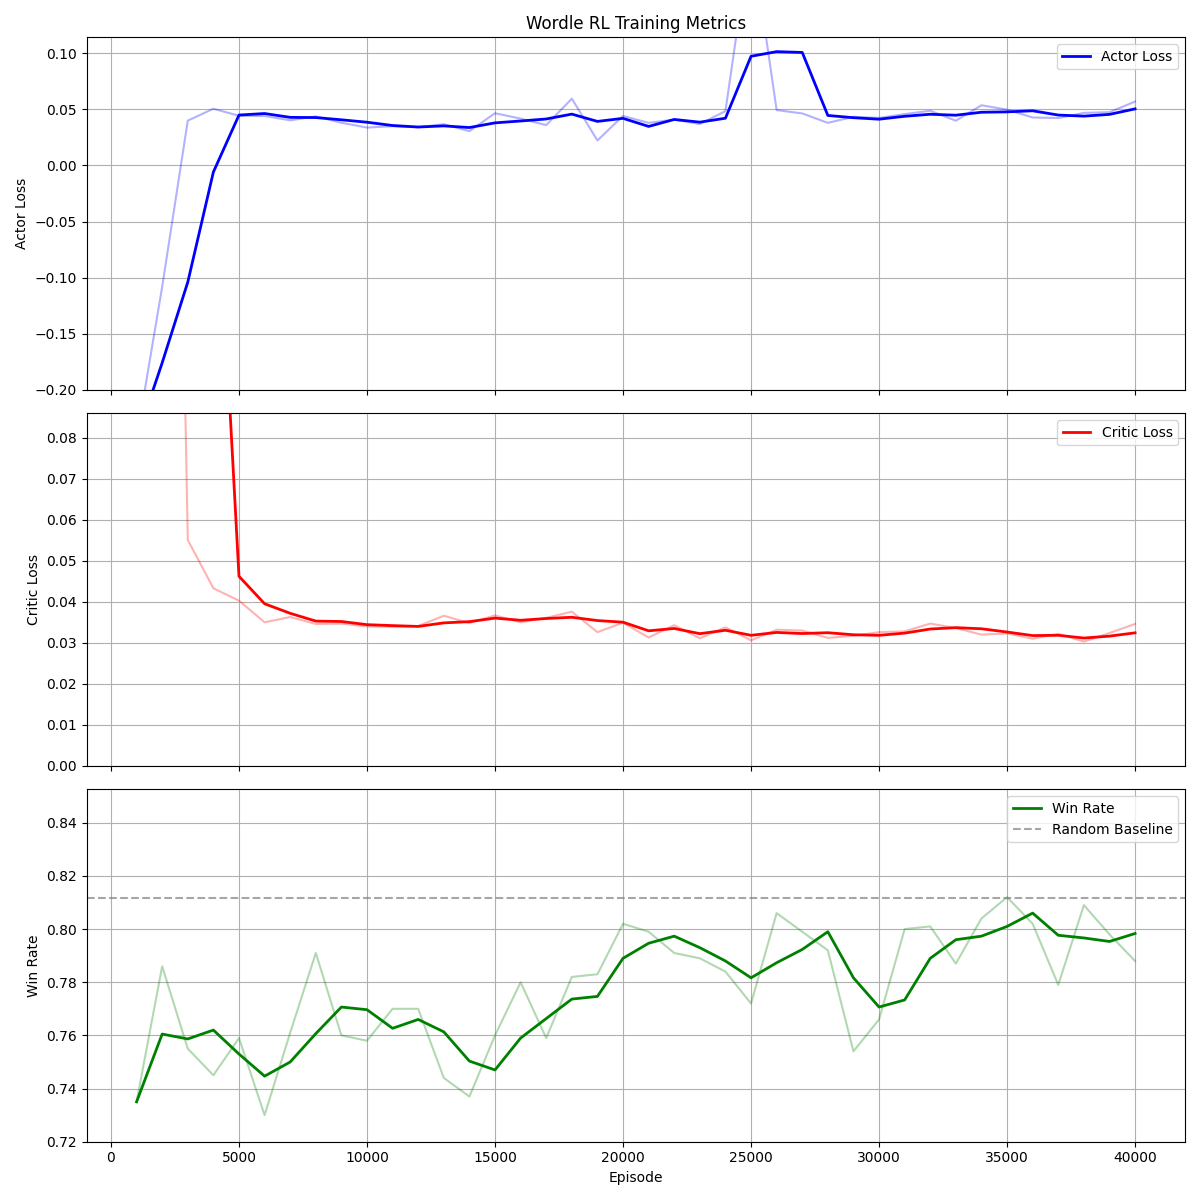

Data behind this chart, as committed beside it:
Episode, Actor_Loss, Critic_Loss, Win_Rate
1000, -0.2438, 2.942, 0.7350
2000, -0.1081, 0.3866, 0.7860
3000, 0.0400, 0.0551, 0.7550
4000, 0.0506, 0.0433, 0.7450
5000, 0.0443, 0.0403, 0.7590
6000, 0.0441, 0.0350, 0.7300
7000, 0.0403, 0.0363, 0.7610
8000, 0.0438, 0.0346, 0.7910
9000, 0.0381, 0.0347, 0.7600
10000, 0.0338, 0.0340, 0.7580
11000, 0.0350, 0.0339, 0.7700
12000, 0.0341, 0.0341, 0.7700
13000, 0.0368, 0.0366, 0.7440
14000, 0.0306, 0.0348, 0.7370
15000, 0.0466, 0.0367, 0.7600
16000, 0.0418, 0.0350, 0.7800
17000, 0.0360, 0.0361, 0.7590
18000, 0.0596, 0.0376, 0.7820
19000, 0.0223, 0.0326, 0.7830
20000, 0.0442, 0.0349, 0.8020
21000, 0.0380, 0.0313, 0.7990
22000, 0.0409, 0.0343, 0.7910
23000, 0.0370, 0.0311, 0.7890
24000, 0.0485, 0.0338, 0.7840
25000, 0.2066, 0.0306, 0.7720
26000, 0.0494, 0.0332, 0.8060
27000, 0.0464, 0.0330, 0.7990
28000, 0.0380, 0.0312, 0.7920
29000, 0.0434, 0.0317, 0.7540
30000, 0.0424, 0.0326, 0.7660
31000, 0.0458, 0.0328, 0.8000
32000, 0.0488, 0.0347, 0.8010
33000, 0.0399, 0.0336, 0.7870
34000, 0.0537, 0.0320, 0.8040
35000, 0.0498, 0.0323, 0.8120
36000, 0.0428, 0.0310, 0.8020
37000, 0.0423, 0.0322, 0.7790
38000, 0.0469, 0.0303, 0.8090
39000, 0.0475, 0.0324, 0.7980
40000, 0.0570, 0.0346, 0.7880
